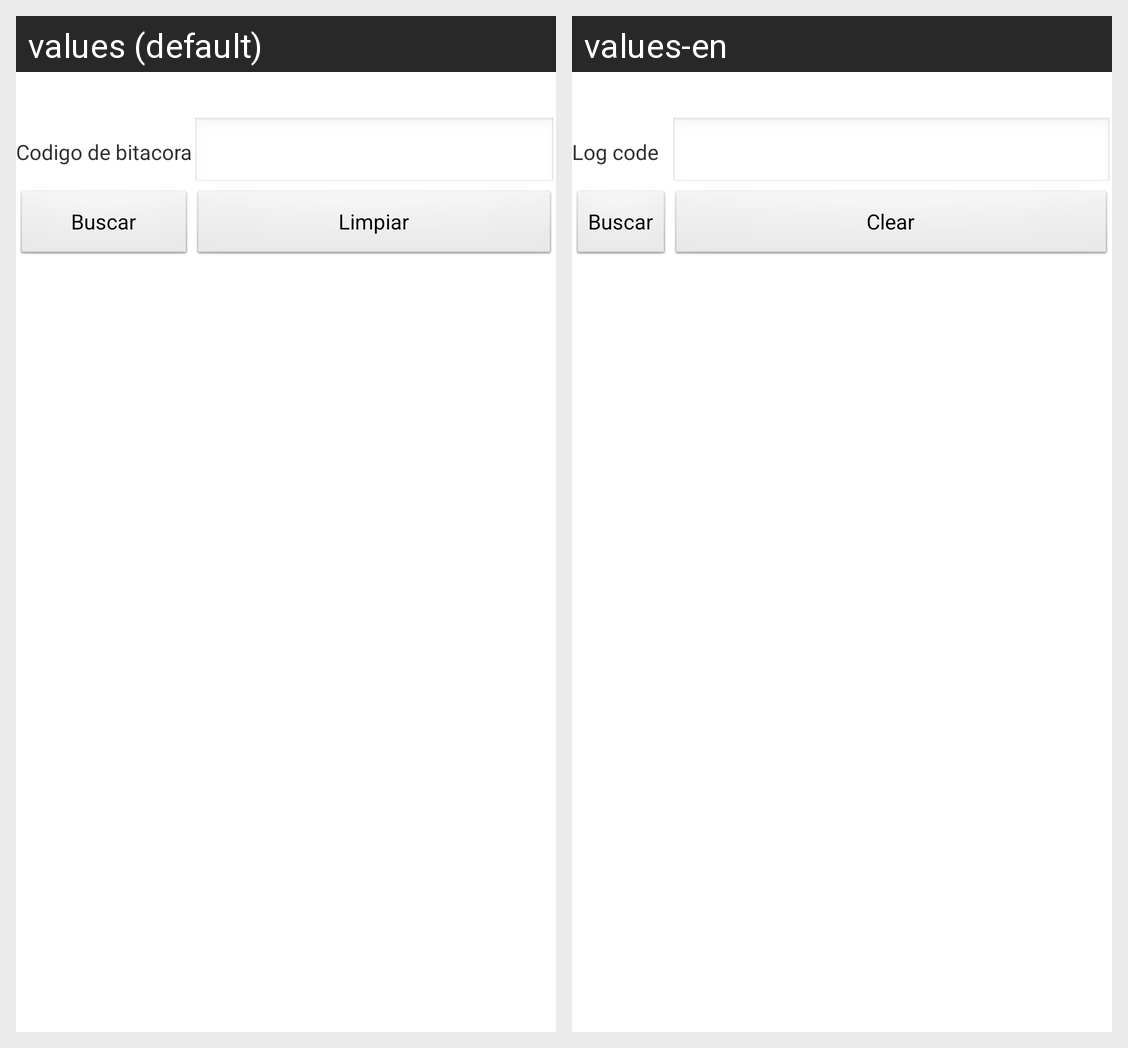

Translations of the strings shown on this Android screen, per locale in the grid:
Android screen res/layout/activity_bitacora_modificar.xml rendered under 2 locales, left to right: values (default), values-en. Device: Nexus 5 (rendered at 1080×1920; each locale shown at half size, 540×960, under a caption strip naming it); theme AppTheme.
Strings drawn on this screen, with the default value and each locale's value (text and hints the layout hard-codes, and strings that could not be matched under every locale, appear in the picture but are not listed):

cbitacora
  values: Codigo de bitacora
  values-en: Log code

buscar
  values: Buscar
  values-en: Buscar  [not translated; the default value is used]

limpiar
  values: Limpiar
  values-en: Clear
